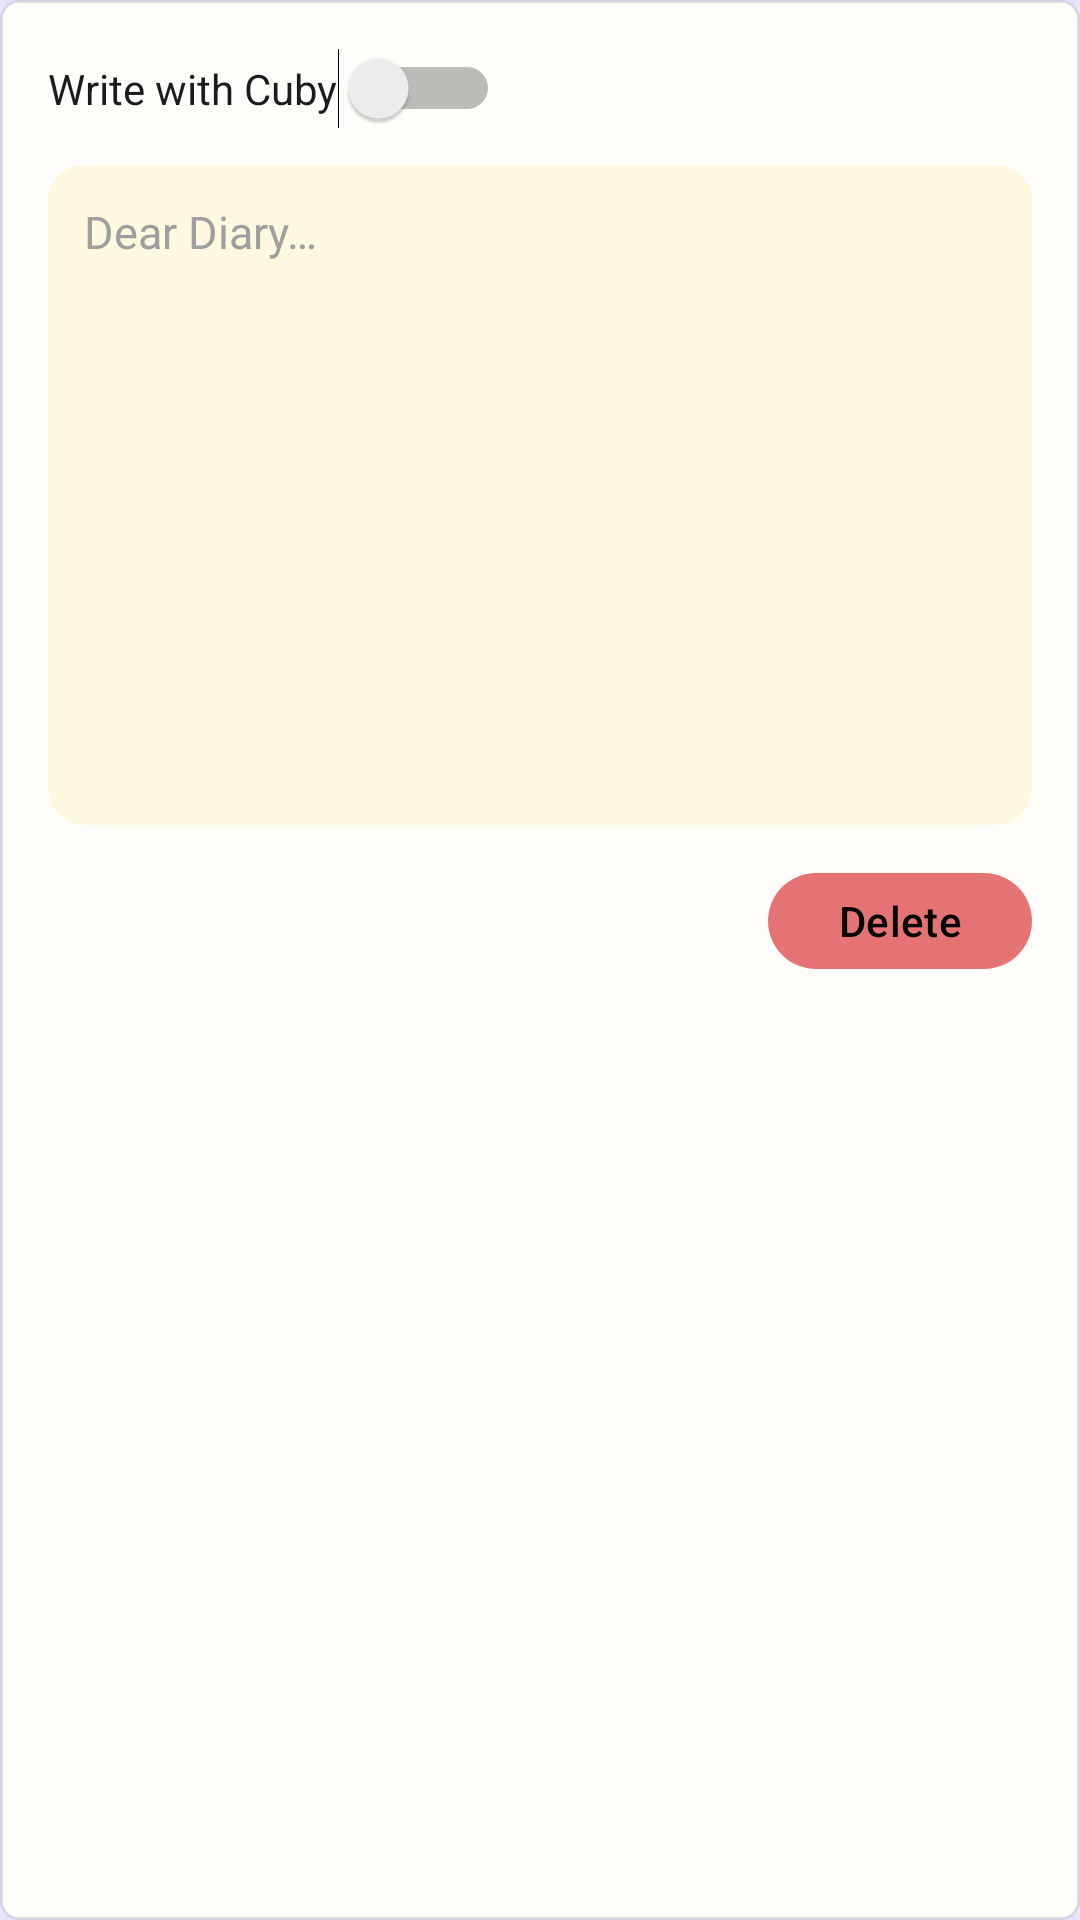

Here is an Android app screen rendered from its layout file. Give the layout XML and the strings, colors and styles it references.
<!-- AndroidManifest.xml: application theme Theme.Cuby -->
<!-- res/layout/dialog_diary_entry.xml -->
<LinearLayout xmlns:android="http://schemas.android.com/apk/res/android"
    android:layout_width="match_parent"
    android:layout_height="wrap_content"
    xmlns:app="http://schemas.android.com/apk/res-auto"
    android:orientation="vertical"
    android:padding="16dp"
    android:background="@drawable/bg_notebook">

    <Switch
        android:id="@+id/swCubyMode"
        android:layout_width="wrap_content"
        android:layout_height="wrap_content"
        android:text="Write with Cuby"
        android:layout_marginBottom="12dp"/>

    <TextView
        android:id="@+id/tvCubyPrompt"
        android:layout_width="match_parent"
        android:layout_height="wrap_content"
        android:text="Cuby asks..."
        android:textColor="#5D4037"
        android:textStyle="italic"
        android:background="@drawable/bg_notebook_note"
        android:padding="12dp"
        android:layout_marginBottom="12dp"
        android:visibility="gone"
        android:forceDarkAllowed="false"/>

    <EditText
        android:id="@+id/etContent"
        android:layout_width="match_parent"
        android:layout_height="220dp"
        android:gravity="top|start"
        android:hint="Dear Diary…"
        android:textColor="#3E2723"
        android:textColorHint="#9E9E9E"
        android:textSize="15sp"
        android:lineSpacingExtra="8dp"
        android:inputType="textMultiLine"
        android:background="@drawable/bg_notebook_note"/>

    <com.google.android.material.button.MaterialButton
        android:id="@+id/btnDelete"
        android:layout_width="wrap_content"
        android:layout_height="40dp"
        android:text="Delete"
        android:layout_gravity="end"
        android:layout_marginTop="12dp"
        android:paddingHorizontal="16dp"

        app:cornerRadius="20dp"
        app:backgroundTint="@color/red_soft"
        app:rippleColor="#33FFFFFF"

        android:textColor="@android:color/black"
        android:textSize="14sp"
        android:elevation="2dp"/>

</LinearLayout>
<!-- resources referenced by this layout -->
<resources>
  <color name="red_soft">#E57373</color>
  <!-- drawable bg_notebook (drawable) -->
  <shape xmlns:android="http://schemas.android.com/apk/res/android"
      android:shape="rectangle">
  
      
      <solid android:color="#FFFDF9"/>
  
      
      <stroke
          android:width="1dp"
          android:color="#1A000000"/>
  
      <corners android:radius="6dp"/>
  
      <padding
          android:left="16dp"
          android:top="16dp"
          android:right="16dp"
          android:bottom="16dp"/>
  </shape>
  <!-- drawable bg_notebook_note (drawable) -->
  <shape xmlns:android="http://schemas.android.com/apk/res/android">
      <solid android:color="#FFF8E1"/>
      <corners android:radius="12dp"/>
      <padding
          android:left="12dp"
          android:top="12dp"
          android:right="12dp"
          android:bottom="12dp"/>
  </shape>
  <style name="Theme.Cuby" parent="Base.Theme.Cuby" />
  <style name="Base.Theme.Cuby" parent="Theme.Material3.DayNight.NoActionBar">
  
          <item name="android:forceDarkAllowed">false</item>
          
          <item name="colorPrimary">@color/primary</item>
          <item name="colorPrimaryDark">@color/primary_dark</item>
          <item name="colorOnPrimary">@color/text_on_primary</item>
  
          
          <item name="colorSecondary">@color/secondary</item>
          <item name="colorOnSecondary">@color/white</item>
  
          
          <item name="android:colorBackground">@color/bg_gradient_start</item>
          <item name="colorSurface">@color/surface</item>
          <item name="colorSurfaceVariant">@color/surface_variant</item>
  
          
          <item name="android:statusBarColor">@color/primary</item>
          <item name="android:navigationBarColor">@color/surface</item>
  
          
  
  
          
          <item name="colorControlHighlight">@color/ripple</item>
      </style>
  <color name="primary">#ECF5FB</color>
  <color name="primary_dark">#6B9ED6</color>
  <color name="text_on_primary">#FFFFFFFF</color>
  <color name="secondary">#8FB8E8</color>
  <color name="white">#FFFFFFFF</color>
  <color name="bg_gradient_start">#FFE8E6FF</color>
  <color name="surface">#FFFFFFFF</color>
  <color name="surface_variant">#FFF5F3FF</color>
  <color name="ripple">#33e5f6fb</color>
</resources>
